Run: headless pygame with SDL's dummy video driver; simulated clock (each Clock.tick advances the game by its frame time, no real sleeping); random seed 0; keys injected as events and as key.get_pressed() state; mouse plan: one left click at the window centre at the start of phase 2, then a move to the lower-right quarter at the start of phase 3.
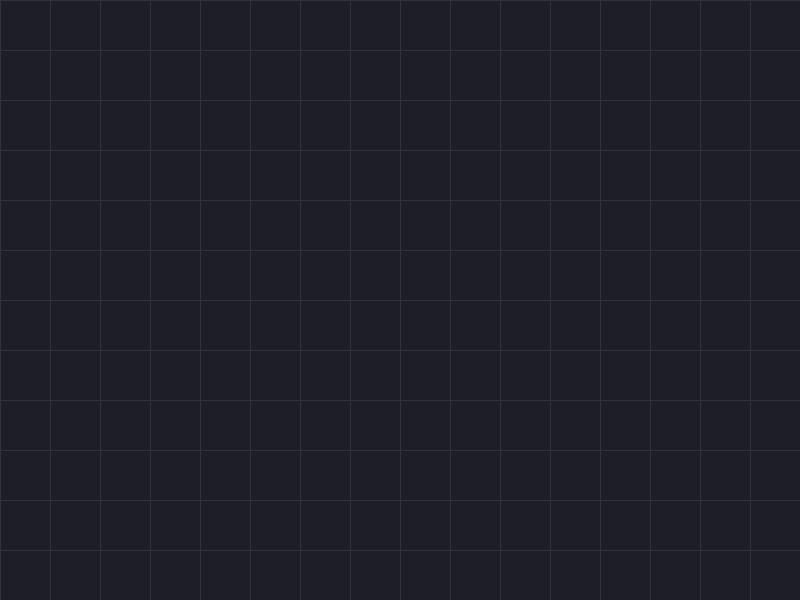
Frame 1 of 4 · flips 1–60 · no input
Frame 2 of 4 · flips 61–180 · clicked the window centre · tapped SPACE, RETURN · held RIGHT (→), D · screen unchanged from frame 1, image omitted
Frame 3 of 4 · flips 181–300 · moved the mouse to the lower-right quarter · held DOWN (↓), S · screen unchanged from frame 2, image omitted
Frame 4 of 4 · flips 301–420 · held LEFT (←), A, UP (↑), W · screen unchanged from frame 3, image omitted

The pygame program that drew these frames:

import pygame, sys, random

# 1. Setup
pygame.init()
SCREEN_W, SCREEN_H = 800, 600
display_surface = pygame.display.set_mode((SCREEN_W, SCREEN_H))
clock = pygame.time.Clock()

# We draw everything to this 'wrapper' surface first, then shake THIS surface
world_surf = pygame.Surface((SCREEN_W, SCREEN_H))


# --- ADVANCED CLASSES ---

class ShakeManager:
    def __init__(self):
        self.trauma = 0.0
        self.shake_power = 20  # Max pixels to shake
        self.decay = 0.8  # How fast trauma falls per second

    def add_trauma(self, amount):
        self.trauma = min(self.trauma + amount, 1.0)  # Cap at 1.0

    def update(self, dt):
        if self.trauma > 0:
            self.trauma -= self.decay * dt
            if self.trauma < 0: self.trauma = 0

    def get_offset(self):
        # The Secret Sauce: Square the trauma
        intensity = self.trauma * self.trauma

        dx = (random.random() * 2 - 1) * self.shake_power * intensity
        dy = (random.random() * 2 - 1) * self.shake_power * intensity
        return int(dx), int(dy)


class GlowParticle(pygame.sprite.Sprite):
    def __init__(self, pos, color):
        super().__init__()
        self.pos = pygame.math.Vector2(pos)
        self.vel = pygame.math.Vector2(random.uniform(-1, 1), random.uniform(-1, 1)).normalize() * random.randint(100,
                                                                                                                  300)
        self.radius = random.randint(10, 25)
        self.color = color
        self.life = 1.0

        # Create a surface with per-pixel alpha for the glow
        self.image = pygame.Surface((self.radius * 2, self.radius * 2), pygame.SRCALPHA)
        pygame.draw.circle(self.image, color, (self.radius, self.radius), self.radius)
        self.rect = self.image.get_rect(center=pos)

    def update(self, dt):
        self.life -= dt
        self.pos += self.vel * dt
        self.rect.center = self.pos

        # Shrink
        if self.life > 0:
            scale = int(self.radius * 2 * self.life)
            if scale > 0:
                self.image = pygame.transform.scale(self.image, (scale, scale))
                self.rect = self.image.get_rect(center=self.rect.center)
        else:
            self.kill()


# --- SETUP ---
shaker = ShakeManager()
particles = pygame.sprite.Group()

while True:
    dt = clock.tick(60) / 1000

    for event in pygame.event.get():
        if event.type == pygame.QUIT:
            pygame.quit()
            sys.exit()

        if event.type == pygame.MOUSEBUTTONDOWN:
            # Left Click: Big Boom
            if event.button == 1:
                shaker.add_trauma(1.0)  # Max Trauma
                for _ in range(20):
                    particles.add(GlowParticle(event.pos, (255, 100, 50)))  # Orange Fire

            # Right Click: Small Bump
            if event.button == 3:
                shaker.add_trauma(0.3)

    # 1. Update Logic
    shaker.update(dt)
    particles.update(dt)

    # 2. Draw World (To the temporary surface)
    world_surf.fill((30, 30, 40))

    # Draw Grid (to see movement easier)
    for x in range(0, 800, 50):
        pygame.draw.line(world_surf, (50, 50, 60), (x, 0), (x, 600))
    for y in range(0, 600, 50):
        pygame.draw.line(world_surf, (50, 50, 60), (0, y), (800, y))

    # Draw Particles with ADDITIVE blending (The Glow Trick)
    # We have to draw them manually to use the blend flag
    for p in particles:
        # BLEND_ADD makes colors stack and get brighter
        world_surf.blit(p.image, p.rect, special_flags=pygame.BLEND_ADD)

    # 3. Final Render (Apply Shake)
    offset = shaker.get_offset()
    display_surface.fill((0, 0, 0))  # Clean edges
    display_surface.blit(world_surf, offset)

    pygame.display.update()
